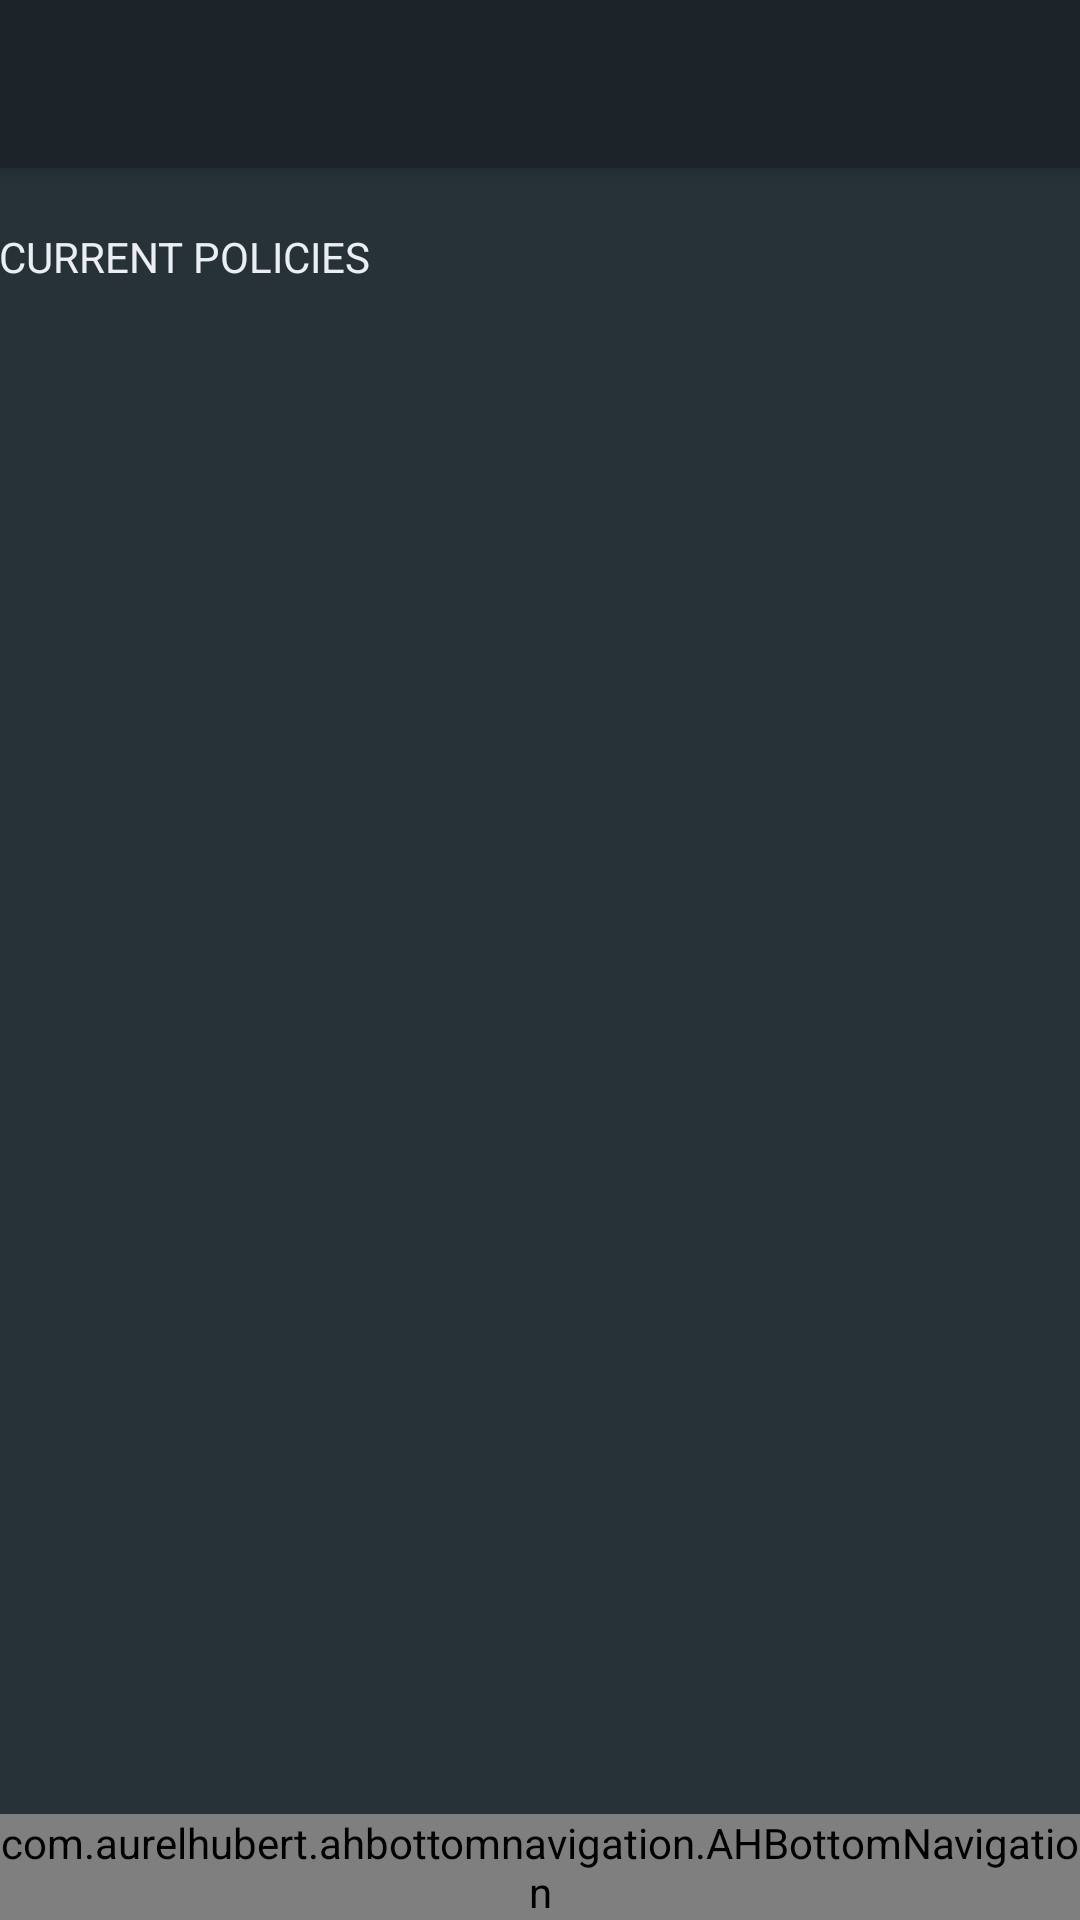

Android layout source for this screen:
<!-- AndroidManifest.xml: application theme AppTheme -->
<!-- res/layout/activity_policies_screen.xml -->
<?xml version="1.0" encoding="utf-8"?>
<android.support.design.widget.CoordinatorLayout xmlns:android="http://schemas.android.com/apk/res/android"
    xmlns:app="http://schemas.android.com/apk/res-auto"
    xmlns:tools="http://schemas.android.com/tools"
    android:layout_width="match_parent"
    android:layout_height="match_parent"
    android:fitsSystemWindows="true"
    tools:context="geopolitique.id11699156.com.geopolitique.PoliciesScreen">

    <android.support.design.widget.AppBarLayout
        android:layout_width="match_parent"
        android:layout_height="wrap_content"
        android:theme="@style/AppTheme.AppBarOverlay">

        <android.support.v7.widget.Toolbar
            android:id="@+id/toolbar"
            android:layout_width="match_parent"
            android:layout_height="?attr/actionBarSize"
            android:background="?attr/colorPrimary"
            app:popupTheme="@style/AppTheme.PopupOverlay" />

    </android.support.design.widget.AppBarLayout>

    <include layout="@layout/content_policies_screen" />

    <android.support.design.widget.CoordinatorLayout
        xmlns:android="http://schemas.android.com/apk/res/android"
        android:layout_width="match_parent"
        android:layout_height="match_parent">

        <com.aurelhubert.ahbottomnavigation.AHBottomNavigation
            android:id="@+id/policies_screen_bottom_navigation"
            android:layout_width="match_parent"
            android:layout_height="wrap_content"
            android:layout_gravity="bottom" />

    </android.support.design.widget.CoordinatorLayout>

</android.support.design.widget.CoordinatorLayout>
<!-- res/layout/content_policies_screen.xml (included above) -->
<?xml version="1.0" encoding="utf-8"?>
<RelativeLayout xmlns:android="http://schemas.android.com/apk/res/android"
    xmlns:app="http://schemas.android.com/apk/res-auto"
    xmlns:tools="http://schemas.android.com/tools"
    android:layout_width="match_parent"
    android:layout_height="match_parent"
    android:paddingBottom="@dimen/activity_vertical_margin"
    android:paddingLeft="@dimen/activity_horizontal_margin"
    android:paddingRight="@dimen/activity_horizontal_margin"
    android:paddingTop="@dimen/activity_vertical_margin"
    app:layout_behavior="@string/appbar_scrolling_view_behavior"
    tools:context="geopolitique.id11699156.com.geopolitique.PoliciesScreen"
    tools:showIn="@layout/activity_policies_screen">

    <ScrollView
        android:layout_width="wrap_content"
        android:layout_height="wrap_content">

        <LinearLayout
            android:layout_width="wrap_content"
            android:layout_height="wrap_content"
            android:orientation="vertical">

            <android.support.v7.widget.RecyclerView
                android:id="@+id/policies_screen_recycler_view"
                android:layout_width="wrap_content"
                android:layout_height="wrap_content"></android.support.v7.widget.RecyclerView>

            <TextView
                android:layout_width="wrap_content"
                android:layout_height="wrap_content"
                android:layout_gravity="center_horizontal"
                android:layout_marginBottom="10dp"
                android:layout_marginTop="20dp"
                android:text="CURRENT POLICIES" />

            <android.support.v7.widget.RecyclerView
                android:id="@+id/current_policies_screen_recycler_view"
                android:layout_width="wrap_content"
                android:layout_height="wrap_content"></android.support.v7.widget.RecyclerView>

        </LinearLayout>
    </ScrollView>

</RelativeLayout>
<!-- resources referenced by this layout -->
<resources>
  <style name="AppTheme.AppBarOverlay" parent="ThemeOverlay.AppCompat.Dark.ActionBar" />
  <style name="AppTheme.PopupOverlay" parent="ThemeOverlay.AppCompat.Light" />
  <style name="AppTheme" parent="Theme.AppCompat.NoActionBar">
          
          <item name="colorPrimary">@color/colorBlack</item>
          <item name="colorPrimaryDark">@color/colorBlack</item>
          <item name="colorAccent">@color/colorAccent</item>
          <item name="android:colorBackground">@color/colorPrimaryDark</item>
          <item name="android:textColor">@color/colorTextColor</item>
          <item name="android:buttonTint">@color/colorBlack</item>
      </style>
  <color name="colorBlack">#1c2429</color>
  <color name="colorAccent">#607D8B</color>
  <color name="colorPrimaryDark">#263238</color>
  <color name="colorTextColor">#ECEFF1</color>
</resources>
